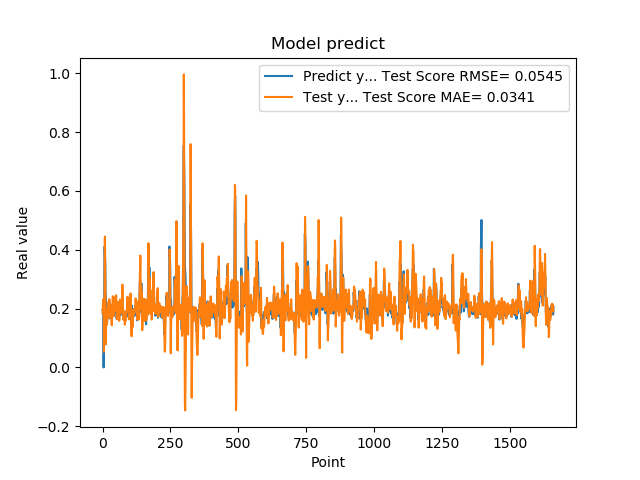

Data behind this chart, as committed beside it:
1.955727785830000398e-01, 1.847411065131989161e-01
1.954265981910000005e-01, 2.096161050396447567e-01
2.004670947789999880e-01, 2.195258814204223141e-01
2.029463946819999587e-01, 2.294125566013533457e-01
0.000000000000000000e+00, 2.330502908435936882e-01
1.862521618600000151e-01, 5.354522978922821030e-02
1.862153261900000301e-01, 1.074677567137733020e-01
4.038094580169999670e-01, 1.409089602704240440e-01
4.118085205549999461e-01, 4.336442891222634932e-01
3.743042349819999948e-01, 4.449332638664572070e-01
3.571429848669999685e-01, 3.141221561678773644e-01
2.572054266930000055e-01, 1.843502990515284989e-01
2.409307956699999753e-01, 7.849575149501256122e-02
2.253161966800000249e-01, 1.350967980192469831e-01
1.935185044999999937e-01, 1.505621853500952734e-01
1.787700653079999924e-01, 1.450831366484895690e-01
1.622045934200000150e-01, 1.689682883787647638e-01
1.761920750140000269e-01, 1.560272834444192958e-01
1.883655935530000325e-01, 1.756355137977315128e-01
1.861467957499999548e-01, 1.976812547151873822e-01
1.954913884399999968e-01, 2.021657253219926453e-01
1.954011768099999935e-01, 2.156018891721306341e-01
1.660518944260000185e-01, 2.215167447346013674e-01
1.907722949980000249e-01, 1.681939659609947568e-01
2.156041562559999625e-01, 1.893223342604588300e-01
1.898660957809999716e-01, 2.320005241220454983e-01
1.770474612709999895e-01, 2.022821280643475050e-01
2.001174986360000074e-01, 1.712957695832610650e-01
1.948629021640000125e-01, 2.076649290887992161e-01
1.922753006219999894e-01, 2.087195923622635896e-01
1.779100298880000042e-01, 2.130654862618290013e-01
1.810636967419999854e-01, 1.928463261836152187e-01
1.680064052340000114e-01, 1.857184089737307087e-01
1.635809391740000174e-01, 1.582995820159005806e-01
1.706920862200000111e-01, 1.431862881835887780e-01
1.916799396280000345e-01, 1.639740844298221145e-01
2.085516005749999957e-01, 1.823155465633120309e-01
2.058236002919999752e-01, 2.297414931930720494e-01
1.828240007160000513e-01, 2.421254809234358596e-01
1.857409924269999846e-01, 2.129487565004777594e-01
1.775099337099999841e-01, 1.977644259831660700e-01
1.752161234619999952e-01, 1.747489531281217756e-01
1.971126049759999999e-01, 1.748018312576262168e-01
1.845117062330000057e-01, 1.981132944748812685e-01
1.984785944219999987e-01, 1.942191311670318499e-01
2.143009155989999692e-01, 2.160104039117803076e-01
1.841159015890000139e-01, 2.388144226936286529e-01
2.104043960570000094e-01, 1.922162920204750214e-01
2.032361328599999739e-01, 2.131901714200453712e-01
2.088565975429999833e-01, 2.306686028147729994e-01
1.960448026660000231e-01, 2.453640941520567054e-01
1.900728046889999523e-01, 2.161794268532881425e-01
1.658952832220000062e-01, 1.926581435139164966e-01
1.872539073229999851e-01, 1.637106960590914706e-01
1.852532625200000171e-01, 1.711309935604655441e-01
1.799222826959999966e-01, 1.777775879295259709e-01
2.012764066460000223e-01, 1.860313562418379751e-01
1.978618204589999985e-01, 2.225575061573147051e-01
1.950792670250000027e-01, 2.218466496627811424e-01
1.711323857310000085e-01, 2.166709118401614620e-01
1.623787879939999901e-01, 1.850893061362330339e-01
... 1,599 more rows
